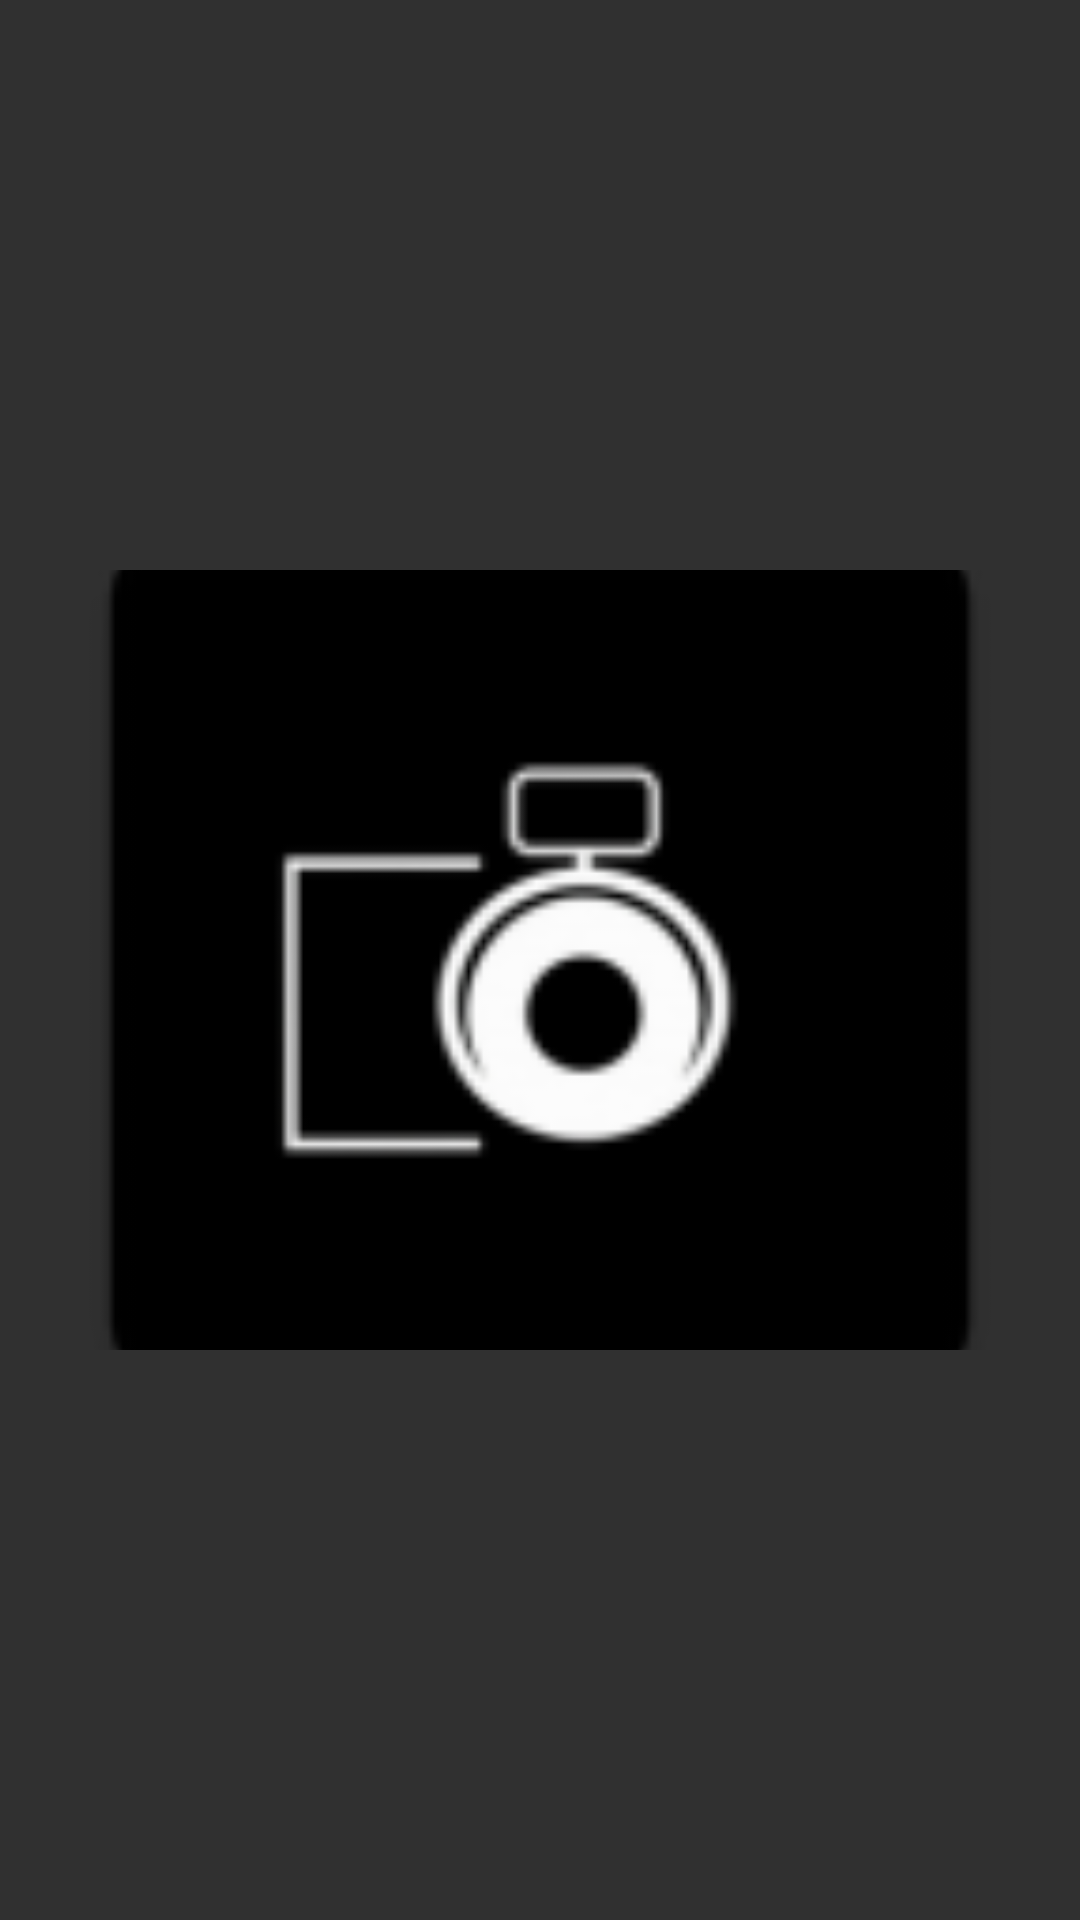

Produce the Android XML layout that renders to this screen, including the resource entries it uses.
<!-- AndroidManifest.xml: application theme AppTheme -->
<!-- res/layout/trailer_item.xml -->
<?xml version="1.0" encoding="utf-8"?>
<androidx.constraintlayout.widget.ConstraintLayout xmlns:android="http://schemas.android.com/apk/res/android"
    xmlns:app="http://schemas.android.com/apk/res-auto"
    android:layout_width="match_parent"
    android:layout_height="match_parent">

    <ImageView
        android:id="@+id/trailer_IV"
        android:layout_width="match_parent"
        android:layout_height="260dp"
        android:contentDescription="@string/video_thumbnail"
        android:padding="@dimen/dimen_small"
        android:scaleType="centerCrop"
        app:layout_constraintBottom_toBottomOf="parent"
        app:layout_constraintEnd_toEndOf="parent"
        app:layout_constraintStart_toStartOf="parent"
        app:layout_constraintTop_toTopOf="parent"
        app:srcCompat="@mipmap/ic_launcher" />

</androidx.constraintlayout.widget.ConstraintLayout>
<!-- resources referenced by this layout -->
<resources>
  <dimen name="dimen_small">@dimen/_3sdp</dimen>
  <!-- mipmap ic_launcher: png bitmap (mipmap-hdpi, 1505 bytes) -->
  <string name="video_thumbnail">video thumbnail</string>
  <style name="AppTheme" parent="Theme.AppCompat.NoActionBar">
          
          <item name="colorPrimary">#33333D</item>
          <item name="colorPrimaryDark">#27272F</item>
          <item name="colorAccent">#FFCF44</item>
          <item name="titleTextColor">@color/colorAccent</item>
          <item name="android:textColor">@color/colorAccent</item>
          <item name="android:windowLightStatusBar" tools:targetApi="m">false</item>
          <item name="android:textSize">16sp</item>
      </style>
  <color name="colorAccent">#FFCF44</color>
</resources>
